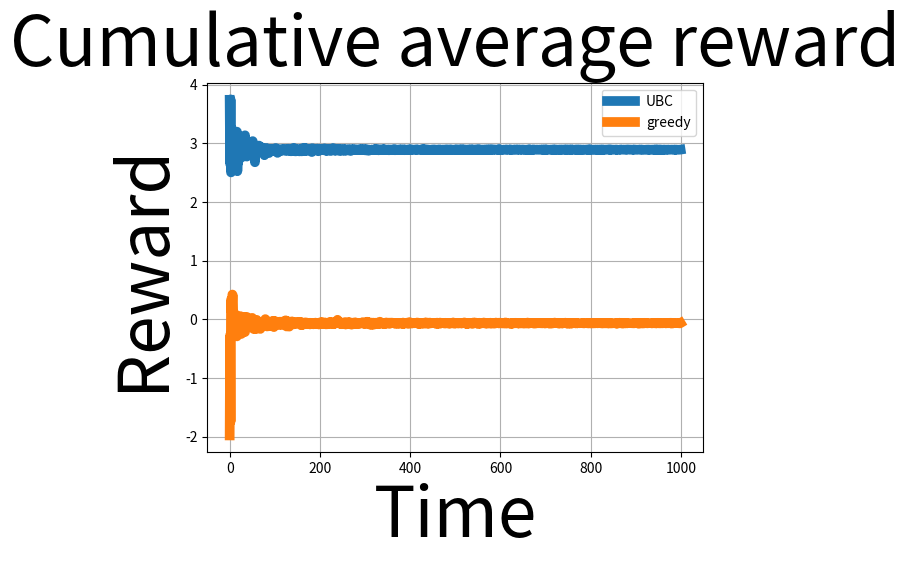

Write Python code to recreate this figure.
import re
import numpy as np
import random
import matplotlib.pyplot as plt

def bandit (k, mu, sigma):
    return np.random.normal(mu[k], sigma[k])

def greedy(epsilon, Q):
    k = np.argmax(Q)
    dim = len(Q)
    bandit_options = range(0, dim, 1)
    sample = np.random.uniform(0, 1)
    if sample <= 1-epsilon:
        return k
    else:
       return np.random.choice(bandit_options)

def ubc(Q, c, time, frecuency):
    avoid_zero = 1e-8
    a = Q + c*np.sqrt(np.log(time+1)/(frecuency+avoid_zero))
    return np.argmax(a) 

if __name__=='__main__':

    #init data
    # np.random.seed(0)
    T=1000
    k=10
    U = list(range(k))
    mu = np.random.uniform(1, 3, k)
    sigma = np.random.uniform(1,5, k)
    # sigma = 0.2 * np.ones(k)

    #Greedy data
    reward_greedy = np.zeros(T)
    epsilon = .9
    Q_greedy = np.zeros(k)
    frecuency_greedy = np.zeros(k)
    
    #UBC data
    reward_ubc = np.zeros(T)
    Q_ubc = np.zeros(k)
    frecuency_ubc = np.zeros(k)
    c=2

    for t in range(T):
        #greedy
        k_greedy = greedy(epsilon, Q_greedy)
        r_greedy = bandit(k_greedy, mu, sigma)
        reward_greedy[t] = (sum(reward_greedy) + r_greedy)/(t+1)
        frecuency_greedy[k_greedy] += 1
        Q_greedy[k_greedy] += (1/frecuency_greedy[k_greedy]) * \
                                (r_greedy - Q_greedy[k_greedy])

        #UBC
        k_ubc = ubc(Q_ubc, c, t, frecuency_ubc)
        r_ubc = bandit(k_ubc, mu, sigma)
        reward_ubc[t] = (sum(reward_ubc) + r_ubc)/(t+1)
        frecuency_ubc[k_ubc] += 1
        Q_ubc[k_ubc] += (1/frecuency_ubc[k_ubc]) * (r_ubc - Q_ubc[k_ubc])

    # print(reward_greedy)
    plt.figure()
    plt.grid()
    plt.title('Cumulative average reward', fontsize=50)
    plt.ylabel('Reward', fontsize=50)
    plt.xlabel('Time', fontsize=50) 
    plt.plot(range(T), reward_ubc, label='UBC', linewidth=7)
    plt.plot(range(T), reward_greedy, label='greedy', linewidth=7)
    plt.legend()
    plt.show()